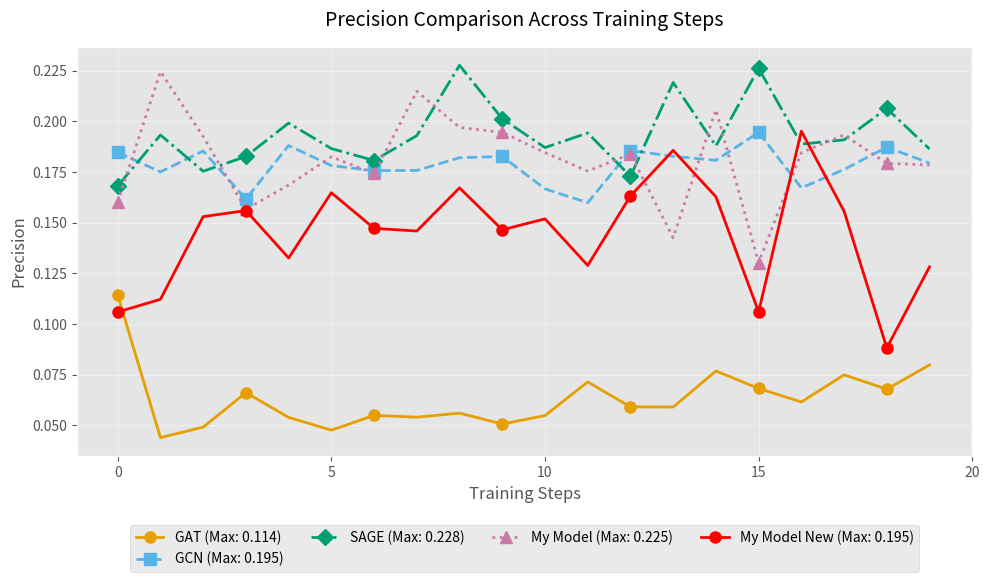
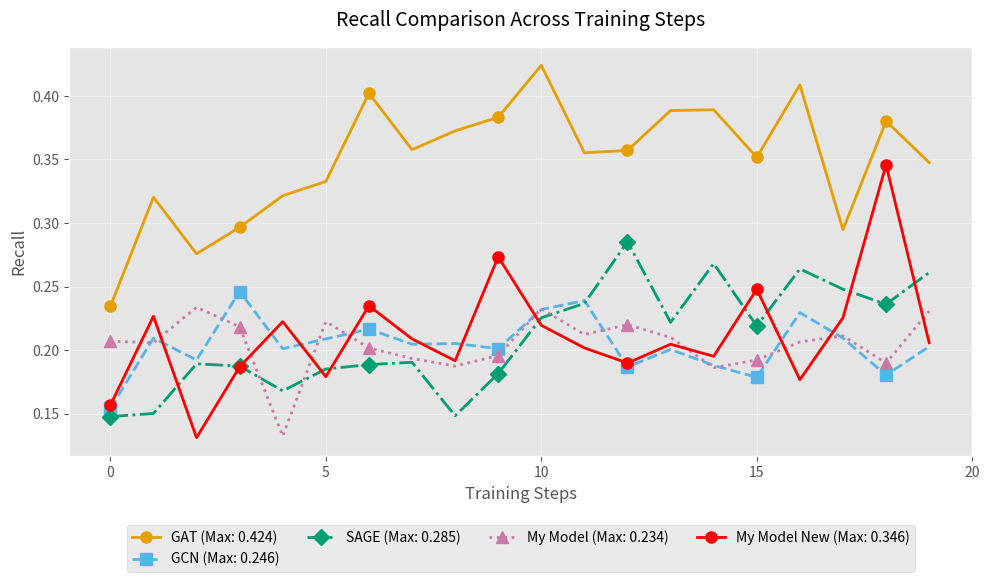

These charts were generated, in order, by the following Python code:
import matplotlib.pyplot as plt
import numpy as np

gat_precision = [0.1142, 0.0439, 0.0491, 0.0661, 0.0539, 0.0476, 0.0549, 0.0540, 0.0560, 0.0506,
                 0.0548, 0.0714, 0.0591, 0.0590, 0.0768, 0.0682, 0.0615, 0.0749, 0.0678, 0.0798]

gat_recall = [0.2343, 0.3203, 0.2758, 0.2966, 0.3215, 0.3327, 0.4021, 0.3577, 0.3725, 0.3832,
              0.4241, 0.3553, 0.3571, 0.3885, 0.3891, 0.3517, 0.4087, 0.2948, 0.3802, 0.3476]

gcn_precision = [0.1847, 0.1751, 0.1854, 0.1617, 0.1881, 0.1782, 0.1757, 0.1758, 0.1821, 0.1827,
                 0.1667, 0.1599, 0.1856, 0.1828, 0.1808, 0.1946, 0.1672, 0.1763, 0.1873, 0.1794]

gcn_recall = [0.1542, 0.2094, 0.1922, 0.2461, 0.2011, 0.2088, 0.2165, 0.2046, 0.2052, 0.2011,
              0.2319, 0.2390, 0.1868, 0.2005, 0.1880, 0.1785, 0.2295, 0.2094, 0.1803, 0.2028]

sage_precision = [0.1682, 0.1933, 0.1754, 0.1827, 0.1992, 0.1866, 0.1807, 0.1930, 0.2277, 0.2013,
                  0.1871, 0.1943, 0.1729, 0.2192, 0.1879, 0.2262, 0.1888, 0.1909, 0.2064, 0.1864]

sage_recall = [0.1477, 0.1501, 0.1892, 0.1874, 0.1679, 0.1851, 0.1886, 0.1904, 0.1483, 0.1815,
               0.2254, 0.2367, 0.2853, 0.2218, 0.2681, 0.2189, 0.2639, 0.2479, 0.2361, 0.2610]

my_precision = [0.1602, 0.2246, 0.1925, 0.1566, 0.1686, 0.1825, 0.1743, 0.2149, 0.1970, 0.1946,
                0.1846, 0.1755, 0.1839, 0.1426, 0.2058, 0.1303, 0.1846, 0.1933, 0.1793, 0.1785]

my_recall = [0.2070, 0.2058, 0.2337, 0.2183, 0.1323, 0.2224, 0.2017, 0.1934, 0.1874, 0.1957,
             0.2325, 0.2123, 0.2200, 0.2100, 0.1862, 0.1922, 0.2064, 0.2112, 0.1898, 0.2307]

my_precision_att = [0.1059, 0.1122, 0.1530, 0.1560, 0.1326, 0.1648, 0.1472, 0.1459, 0.1672, 0.1465,
                    0.1519, 0.1289, 0.1632, 0.1857, 0.1628, 0.1060, 0.1952, 0.1557, 0.0882, 0.1282]

my_recall_att = [0.1566, 0.2266, 0.1311, 0.1868, 0.2224, 0.1791, 0.2349, 0.2088, 0.1916, 0.2734,
                 0.2195, 0.2017, 0.1898, 0.2046, 0.1951, 0.2479, 0.1767, 0.2254, 0.3458, 0.2058]


# 数据准备
models = ['GAT', 'GCN', 'SAGE', 'My Model', 'My Model New']
precision_data = [gat_precision, gcn_precision, sage_precision, my_precision, my_precision_att]
recall_data = [gat_recall, gcn_recall, sage_recall, my_recall, my_recall_att]

# 通用样式配置
plt.style.use('ggplot')
colors = ['#E69F00', '#56B4E9', '#009E73', '#CC79A7', 'Red']
line_styles = ['-', '--', '-.', ':', 'solid']
markers = ['o', 's', 'D', '^', 'o']
x_ticks = np.arange(0, 21, 5)  # 优化X轴刻度

# 独立绘制准确率曲线
plt.figure(figsize=(10, 6))
for i, model in enumerate(models):
    plt.plot(precision_data[i],
             color=colors[i],
             linestyle=line_styles[i],
             linewidth=2,
             marker=markers[i],
             markersize=8,
             markevery=3,
             label=f'{model} (Max: {max(precision_data[i]):.3f})')

plt.title('Precision Comparison Across Training Steps', fontsize=14, pad=15)
plt.xlabel('Training Steps', fontsize=12)
plt.ylabel('Precision', fontsize=12)
plt.xticks(x_ticks)
plt.grid(True, alpha=0.4)
plt.legend(loc='upper center', bbox_to_anchor=(0.5, -0.15), ncol=4)
plt.tight_layout()
plt.savefig('precision_comparison.png', dpi=120, bbox_inches='tight')
plt.close()

# 独立绘制召回率曲线
plt.figure(figsize=(10, 6))
for i, model in enumerate(models):
    plt.plot(recall_data[i],
             color=colors[i],
             linestyle=line_styles[i],
             linewidth=2,
             marker=markers[i],
             markersize=8,
             markevery=3,
             label=f'{model} (Max: {max(recall_data[i]):.3f})')

plt.title('Recall Comparison Across Training Steps', fontsize=14, pad=15)
plt.xlabel('Training Steps', fontsize=12)
plt.ylabel('Recall', fontsize=12)
plt.xticks(x_ticks)
plt.grid(True, alpha=0.4)
plt.legend(loc='upper center', bbox_to_anchor=(0.5, -0.15), ncol=4)
plt.tight_layout()
plt.savefig('recall_comparison.png', dpi=120, bbox_inches='tight')
plt.close()
